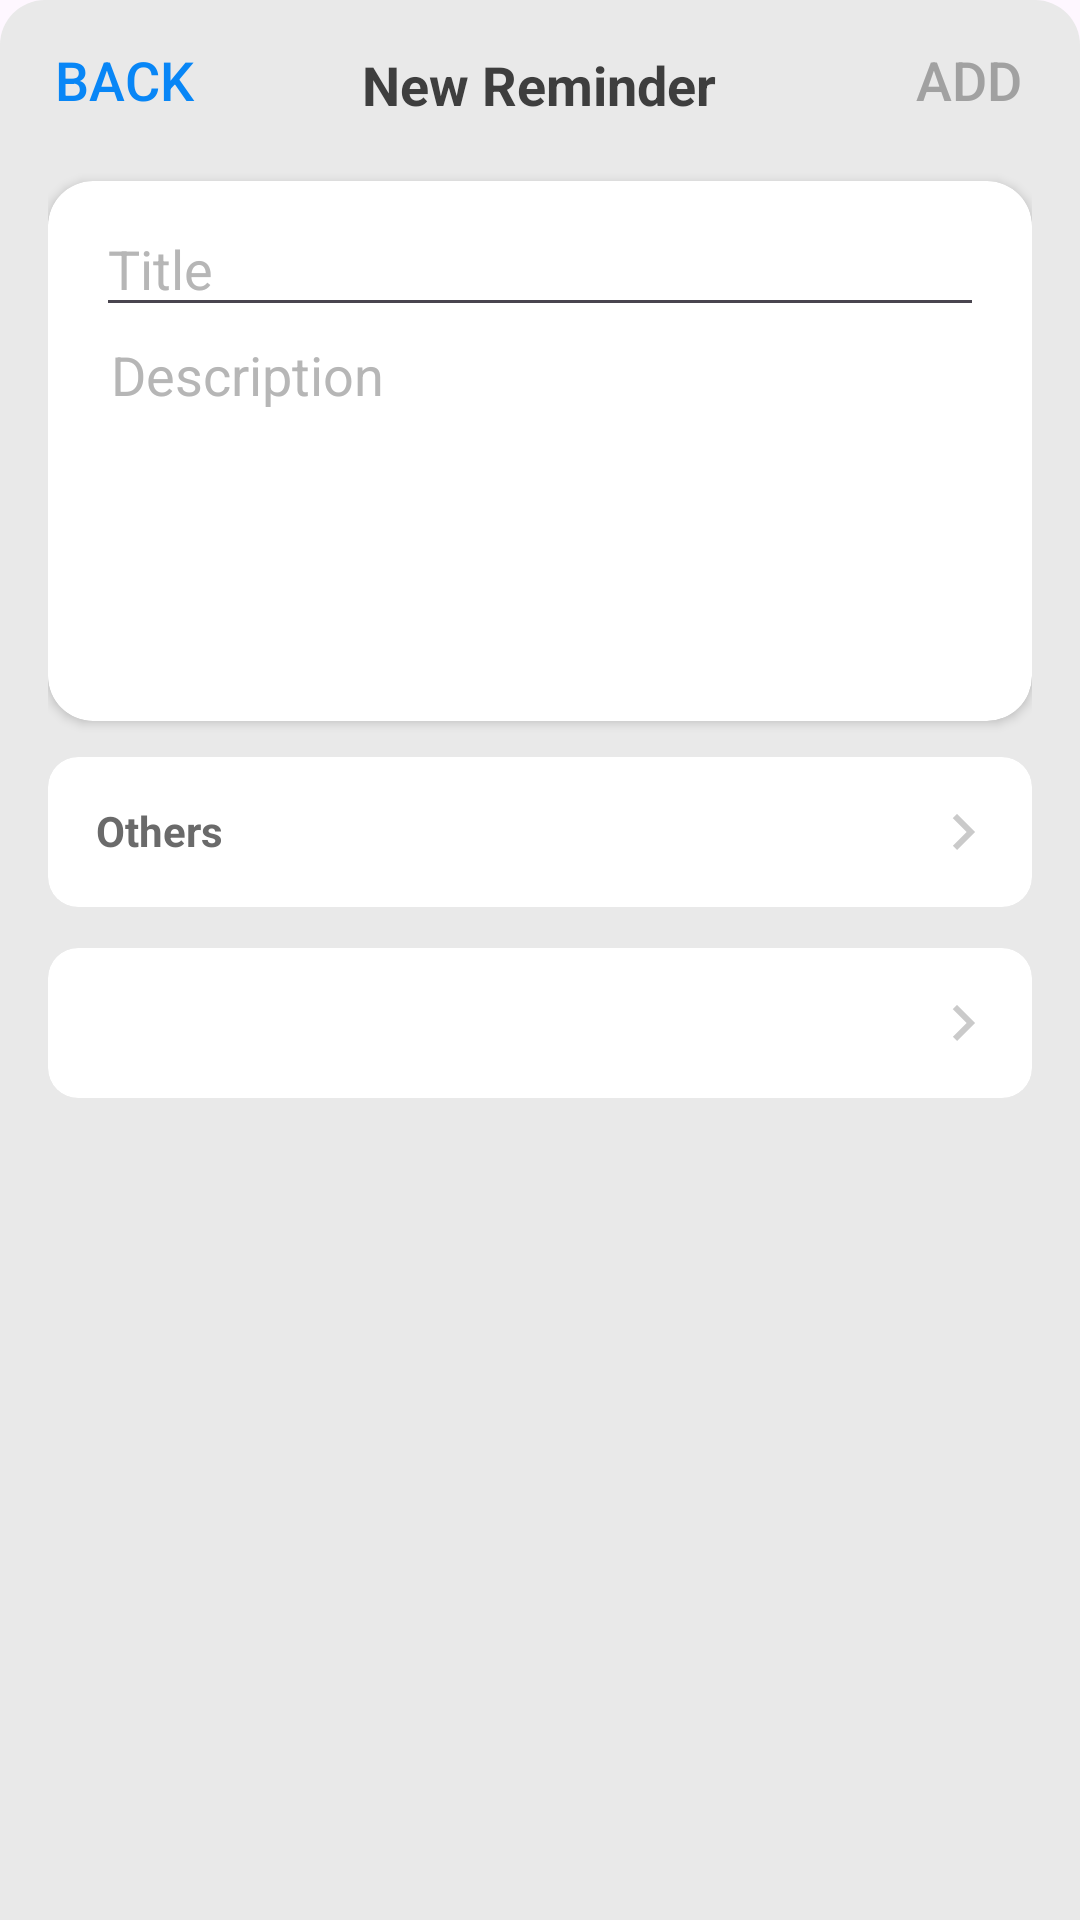

Android layout source for this screen:
<!-- AndroidManifest.xml: application theme Theme.AssetExchange -->
<!-- res/layout/new_remind.xml -->
<?xml version="1.0" encoding="utf-8"?>
<androidx.constraintlayout.widget.ConstraintLayout xmlns:android="http://schemas.android.com/apk/res/android"
    xmlns:tools="http://schemas.android.com/tools"
    xmlns:app="http://schemas.android.com/apk/res-auto"
    android:layout_width="match_parent"
    android:layout_height="match_parent"
    tools:context=".All_Tasks">



    <FrameLayout
        android:id="@+id/sheet"
        android:layout_width="match_parent"
        android:layout_height="650dp"
        android:background="@drawable/cardview_layout"
        app:layout_constraintBottom_toBottomOf="parent"
        app:layout_constraintHorizontal_bias="0.0"
        app:layout_constraintLeft_toLeftOf="parent"
        app:layout_constraintRight_toRightOf="parent"
        app:layout_constraintTop_toTopOf="parent"
        app:layout_constraintVertical_bias="0.0">


        <androidx.constraintlayout.widget.ConstraintLayout
            android:layout_width="match_parent"
            android:layout_height="match_parent"
            android:padding="16dp">


            <Button
                android:id="@+id/btn_add_reminder"
                android:layout_width="81dp"
                android:layout_height="40dp"
                android:layout_marginStart="20dp"
                android:layout_marginTop="-10dp"
                android:layout_marginEnd="-20dp"
                android:background="@android:color/transparent"
                android:text="Add"
                android:textColor="#A1A1A1"
                android:textSize="18dp"
                app:layout_constraintEnd_toEndOf="parent"
                app:layout_constraintHorizontal_bias="1.0"
                app:layout_constraintStart_toEndOf="@+id/txt_newreminder"
                app:layout_constraintTop_toTopOf="parent"
                app:layout_constraintVertical_bias="0.0" />

            <TextView
                android:id="@+id/txt_newreminder"
                android:layout_width="wrap_content"
                android:layout_height="wrap_content"
                android:text="New Reminder"
                android:textColor="#3E3E3E"
                android:textSize="18dp"
                android:textStyle="bold"
                app:layout_constraintEnd_toEndOf="parent"
                app:layout_constraintHorizontal_bias="0.498"
                app:layout_constraintStart_toStartOf="parent"
                app:layout_constraintTop_toTopOf="parent" />

            <Button
                android:id="@+id/btn_back_reminder"
                android:layout_width="89dp"
                android:layout_height="40dp"
                android:layout_marginStart="-20dp"
                android:layout_marginTop="-10dp"
                android:layout_marginEnd="20dp"
                android:background="@android:color/transparent"
                android:text="Back"
                android:textColor="#0886F6"
                android:textSize="18dp"
                app:layout_constraintEnd_toStartOf="@+id/txt_newreminder"
                app:layout_constraintHorizontal_bias="0.017"
                app:layout_constraintStart_toStartOf="parent"
                app:layout_constraintTop_toTopOf="parent"
                app:layout_constraintVertical_bias="0.0" />

            <androidx.cardview.widget.CardView
                android:id="@+id/input_reminder_container"
                android:layout_width="match_parent"
                android:layout_height="180dp"
                android:layout_marginTop="20dp"
                android:backgroundTint="#FFFFFF"
                android:foregroundGravity=""
                app:cardCornerRadius="15dp"
                app:layout_constraintEnd_toEndOf="parent"
                app:layout_constraintStart_toStartOf="parent"
                app:layout_constraintTop_toBottomOf="@+id/txt_newreminder">


                <androidx.constraintlayout.widget.ConstraintLayout
                    android:layout_width="match_parent"
                    android:layout_height="match_parent"
                    android:padding="16dp">

                    <EditText
                        android:id="@+id/input_Title_reminder"
                        android:layout_width="match_parent"
                        android:layout_height="42dp"
                        android:layout_marginTop="-10dp"
                        android:ems="10"
                        android:hint="Title"
                        android:inputType="text"
                        android:textColor="#222222"
                        android:textColorHint="#B6B6B6"
                        app:layout_constraintEnd_toEndOf="parent"
                        app:layout_constraintHorizontal_bias="0.0"
                        app:layout_constraintStart_toStartOf="parent"
                        app:layout_constraintTop_toTopOf="parent" />

                    <EditText
                        android:id="@+id/input_description_reminder"
                        android:layout_width="268dp"
                        android:layout_height="120dp"
                        android:layout_marginTop="4dp"
                        android:background="@android:color/transparent"
                        android:ems="10"
                        android:gravity="top"
                        android:hint="Description"
                        android:inputType="textMultiLine"
                        android:minLines="3"
                        android:paddingLeft="5dp"
                        android:textColor="#222222"
                        android:textColorHint="#B6B6B6"
                        app:layout_constraintBottom_toBottomOf="parent"
                        app:layout_constraintEnd_toEndOf="parent"
                        app:layout_constraintHorizontal_bias="0.0"
                        app:layout_constraintStart_toStartOf="parent"
                        app:layout_constraintTop_toBottomOf="@+id/input_Title_reminder"
                        app:layout_constraintVertical_bias="0.0" />

                </androidx.constraintlayout.widget.ConstraintLayout>
            </androidx.cardview.widget.CardView>


            <androidx.cardview.widget.CardView
                android:id="@+id/Added_lists_container"
                android:layout_width="match_parent"
                android:layout_height="50dp"
                android:layout_marginTop="-255dp"
                android:backgroundTint="#FFFFFF"
                app:cardCornerRadius="10dp"
                app:cardElevation="0dp"
                app:layout_constraintBottom_toBottomOf="parent"
                app:layout_constraintEnd_toEndOf="parent"
                app:layout_constraintStart_toStartOf="parent"
                app:layout_constraintTop_toBottomOf="@+id/others_container_reminder">


                <androidx.constraintlayout.widget.ConstraintLayout
                    android:layout_width="match_parent"
                    android:layout_height="match_parent">


                    <ImageButton
                        android:id="@+id/ic_arrow_right"
                        android:layout_width="wrap_content"
                        android:layout_height="wrap_content"
                        android:layout_marginEnd="11dp"
                        android:background="@android:color/transparent"
                        app:layout_constraintBottom_toBottomOf="parent"
                        app:layout_constraintEnd_toEndOf="parent"
                        app:layout_constraintTop_toTopOf="parent"
                        app:srcCompat="@drawable/ic_arrow_right" />

                </androidx.constraintlayout.widget.ConstraintLayout>
            </androidx.cardview.widget.CardView>

            <androidx.cardview.widget.CardView
                android:id="@+id/others_container_reminder"
                android:layout_width="match_parent"
                android:layout_height="50dp"
                android:layout_marginTop="12dp"
                android:backgroundTint="#FFFFFF"
                app:cardCornerRadius="10dp"
                app:cardElevation="0dp"
                app:layout_constraintEnd_toEndOf="parent"
                app:layout_constraintStart_toStartOf="parent"
                app:layout_constraintTop_toBottomOf="@+id/input_reminder_container" >


                <androidx.constraintlayout.widget.ConstraintLayout
                    android:layout_width="match_parent"
                    android:layout_height="match_parent">


                    <TextView
                        android:id="@+id/txt_Others"
                        android:layout_width="wrap_content"
                        android:layout_height="wrap_content"
                        android:layout_marginStart="16dp"
                        android:textColor="#6A6A6A"
                        android:textStyle="bold"
                        android:text="Others"
                        app:layout_constraintBottom_toBottomOf="parent"
                        app:layout_constraintStart_toStartOf="parent"
                        app:layout_constraintTop_toTopOf="parent"
                        app:layout_constraintVertical_bias="0.483" />


                    <ImageButton
                        android:id="@+id/ic_arrow_right_others"
                        android:layout_width="wrap_content"
                        android:layout_height="wrap_content"
                        android:layout_marginEnd="11dp"
                        android:background="@android:color/transparent"
                        app:layout_constraintBottom_toBottomOf="parent"
                        app:layout_constraintEnd_toEndOf="parent"
                        app:layout_constraintTop_toTopOf="parent"
                        app:srcCompat="@drawable/ic_arrow_right" />


                </androidx.constraintlayout.widget.ConstraintLayout>
            </androidx.cardview.widget.CardView>










        </androidx.constraintlayout.widget.ConstraintLayout>
    </FrameLayout>
</androidx.constraintlayout.widget.ConstraintLayout>
<!-- resources referenced by this layout -->
<resources>
  <!-- drawable cardview_layout (drawable) -->
  <?xml version="1.0" encoding="utf-8"?>
  <shape xmlns:android="http://schemas.android.com/apk/res/android">
      <solid android:color="#E9E9E9"/> 
      <corners
          android:topLeftRadius="15dp"
          android:topRightRadius="15dp"
          android:bottomLeftRadius="0dp"
          android:bottomRightRadius="0dp"/>
  </shape>
  <!-- drawable ic_arrow_right (drawable) -->
  <vector xmlns:android="http://schemas.android.com/apk/res/android" android:autoMirrored="true" android:height="24dp" android:tint="#CACACA" android:viewportHeight="24" android:viewportWidth="24" android:width="24dp">
        
      <path android:fillColor="@android:color/white" android:pathData="M8.59,16.59L13.17,12 8.59,7.41 10,6l6,6 -6,6 -1.41,-1.41z"/>
      
  </vector>
  <style name="Theme.AssetExchange" parent="Base.Theme.AssetExchange" />
  <style name="Base.Theme.AssetExchange" parent="Theme.Material3.DayNight.NoActionBar">
          
          
      </style>
</resources>
